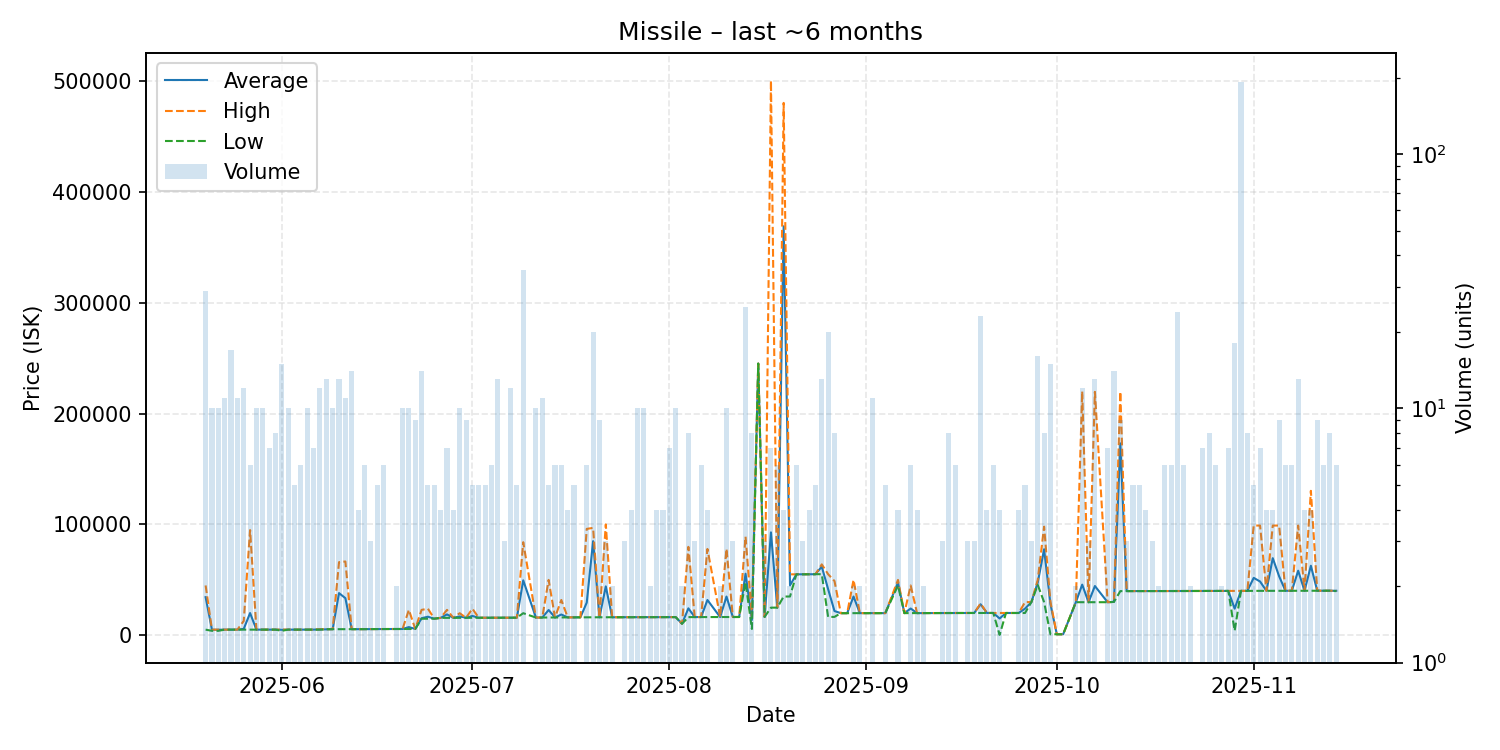

The file beside this chart, header and first rows:
date, average, highest, lowest, order_count, volume
2025-05-20, 34444, 45000, 5160, 24, 29
2025-05-21, 5056, 5163, 4100, 10, 10
2025-05-22, 5059, 5166, 4100, 8, 10
2025-05-23, 5166, 5167, 5166, 10, 11
2025-05-24, 5168, 5168, 5168, 13, 17
2025-05-25, 5168, 5168, 5168, 11, 11
2025-05-26, 5821, 13000, 5168, 7, 12
2025-05-27, 20126, 94900, 5172, 6, 6
2025-05-28, 5172, 5173, 5172, 10, 10
2025-05-29, 5172, 5172, 5172, 8, 10
2025-05-30, 5172, 5172, 5172, 7, 7
2025-05-31, 5181, 5184, 5177, 7, 8
2025-06-01, 5039, 5184, 4100, 11, 15
2025-06-02, 5184, 5184, 5184, 9, 10
2025-06-03, 5186, 5187, 5186, 4, 5
2025-06-04, 5187, 5187, 5187, 6, 6
2025-06-05, 5188, 5190, 5187, 6, 10
2025-06-06, 5191, 5191, 5191, 7, 7
2025-06-07, 5343, 5555, 5191, 8, 12
2025-06-08, 5556, 5556, 5555, 11, 13
2025-06-09, 5564, 5570, 5556, 8, 10
2025-06-10, 38106, 65990, 5574, 6, 13
2025-06-11, 33549, 66600, 5574, 8, 11
2025-06-12, 5575, 5576, 5575, 7, 14
2025-06-13, 5613, 5616, 5610, 4, 4
2025-06-14, 5692, 5706, 5618, 5, 6
2025-06-15, 5715, 5715, 5715, 3, 3
2025-06-16, 5715, 5715, 5715, 5, 5
2025-06-17, 5731, 5734, 5715, 2, 6
2025-06-18, 5734, 5734, 5734, 1, 1
2025-06-19, 5740, 5740, 5740, 2, 2
2025-06-20, 5744, 5745, 5741, 4, 10
2025-06-21, 7477, 23000, 5746, 9, 10
2025-06-22, 5774, 5774, 5770, 6, 9
2025-06-23, 15483, 22995, 15000, 9, 14
2025-06-24, 16812, 24010, 15015, 5, 5
2025-06-25, 15046, 15050, 15040, 4, 5
2025-06-26, 15790, 15790, 15790, 3, 4
2025-06-27, 18884, 23000, 15800, 5, 7
2025-06-28, 15810, 15810, 15810, 4, 4
2025-06-29, 17084, 19990, 15850, 10, 10
2025-06-30, 15870, 15870, 15870, 4, 9
2025-07-01, 17496, 24000, 15870, 5, 5
2025-07-02, 15882, 15900, 15870, 4, 5
2025-07-03, 15910, 15910, 15910, 4, 5
2025-07-04, 15910, 15910, 15910, 4, 6
2025-07-05, 15911, 15920, 15910, 10, 13
2025-07-06, 15910, 15910, 15910, 3, 3
2025-07-07, 15917, 15930, 15910, 8, 12
2025-07-08, 15950, 15950, 15950, 5, 5
2025-07-09, 49634, 83985, 19990, 19, 35
2025-07-11, 16068, 16070, 16060, 3, 10
2025-07-12, 16070, 16070, 16070, 4, 11
2025-07-13, 22880, 50000, 16100, 4, 5
2025-07-14, 16147, 16160, 16140, 5, 6
2025-07-15, 18812, 31920, 16170, 4, 6
2025-07-16, 16225, 16230, 16220, 4, 4
2025-07-17, 16230, 16230, 16230, 3, 5
2025-07-18, 16260, 16260, 16260, 1, 1
2025-07-19, 29550, 96000, 16260, 6, 6
... 111 more rows
